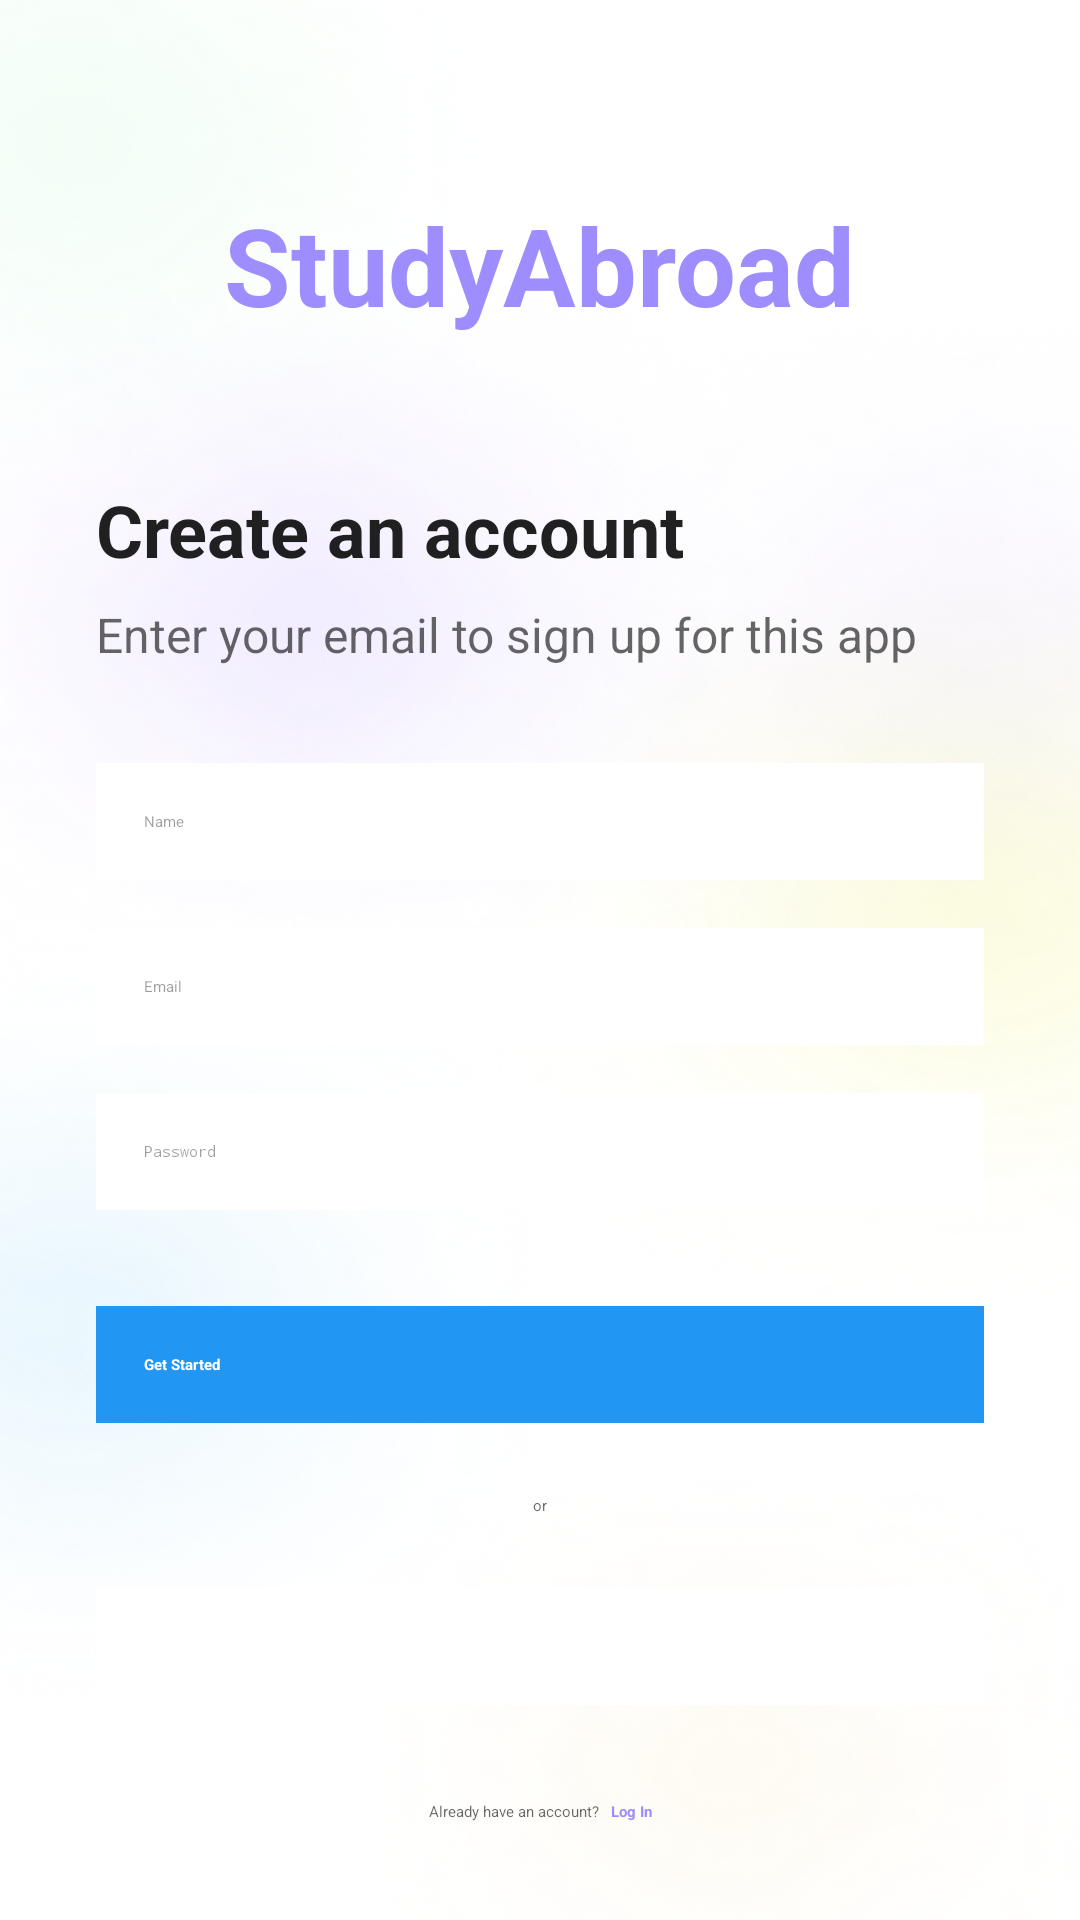

Layout XML and referenced resources for this Android screen:
<!-- AndroidManifest.xml: application theme Theme.StudyAbroad -->
<!-- res/layout/activity_register.xml -->
<?xml version="1.0" encoding="utf-8"?>
<ScrollView xmlns:android="http://schemas.android.com/apk/res/android"
    xmlns:app="http://schemas.android.com/apk/res-auto"
    xmlns:tools="http://schemas.android.com/tools"
    android:layout_width="match_parent"
    android:layout_height="match_parent"
    android:fillViewport="true"
    android:background="@drawable/background"
    tools:context=".ui.auth.RegisterActivity">

    <androidx.constraintlayout.widget.ConstraintLayout
        android:layout_width="match_parent"
        android:layout_height="wrap_content"
        android:padding="32dp">

        <TextView
            android:id="@+id/textViewAppName"
            android:layout_width="wrap_content"
            android:layout_height="wrap_content"
            android:layout_marginTop="32dp"
            android:text="@string/app_name"
            android:textColor="@color/purple_light"
            android:textSize="36sp"
            android:textStyle="bold"
            app:layout_constraintEnd_toEndOf="parent"
            app:layout_constraintStart_toStartOf="parent"
            app:layout_constraintTop_toTopOf="parent" />

        <TextView
            android:id="@+id/textViewCreateAccount"
            android:layout_width="wrap_content"
            android:layout_height="wrap_content"
            android:layout_marginTop="48dp"
            android:text="@string/create_account"
            android:textColor="@color/text_primary"
            android:textSize="24sp"
            android:textStyle="bold"
            app:layout_constraintStart_toStartOf="parent"
            app:layout_constraintTop_toBottomOf="@+id/textViewAppName" />

        <TextView
            android:id="@+id/textViewRegisterDesc"
            android:layout_width="0dp"
            android:layout_height="wrap_content"
            android:layout_marginTop="8dp"
            android:text="@string/enter_email_signup"
            android:textColor="@color/text_secondary"
            android:textSize="16sp"
            app:layout_constraintEnd_toEndOf="parent"
            app:layout_constraintStart_toStartOf="parent"
            app:layout_constraintTop_toBottomOf="@+id/textViewCreateAccount" />

        <EditText
            android:id="@+id/editTextName"
            android:layout_width="0dp"
            android:layout_height="wrap_content"
            android:layout_marginTop="32dp"
            android:background="@android:color/white"
            android:hint="@string/name"
            android:inputType="textPersonName"
            android:padding="16dp"
            android:textColor="@color/text_primary"
            android:textColorHint="@color/text_hint"
            app:layout_constraintEnd_toEndOf="parent"
            app:layout_constraintStart_toStartOf="parent"
            app:layout_constraintTop_toBottomOf="@+id/textViewRegisterDesc" />

        <EditText
            android:id="@+id/editTextEmail"
            android:layout_width="0dp"
            android:layout_height="wrap_content"
            android:layout_marginTop="16dp"
            android:background="@android:color/white"
            android:hint="@string/email"
            android:inputType="textEmailAddress"
            android:padding="16dp"
            android:textColor="@color/text_primary"
            android:textColorHint="@color/text_hint"
            app:layout_constraintEnd_toEndOf="parent"
            app:layout_constraintStart_toStartOf="parent"
            app:layout_constraintTop_toBottomOf="@+id/editTextName" />

        <EditText
            android:id="@+id/editTextPassword"
            android:layout_width="0dp"
            android:layout_height="wrap_content"
            android:layout_marginTop="16dp"
            android:background="@android:color/white"
            android:hint="@string/password"
            android:inputType="textPassword"
            android:padding="16dp"
            android:textColor="@color/text_primary"
            android:textColorHint="@color/text_hint"
            app:layout_constraintEnd_toEndOf="parent"
            app:layout_constraintStart_toStartOf="parent"
            app:layout_constraintTop_toBottomOf="@+id/editTextEmail" />

        <Button
            android:id="@+id/buttonRegister"
            android:layout_width="0dp"
            android:layout_height="wrap_content"
            android:layout_marginTop="32dp"
            android:background="@color/colorPrimary"
            android:padding="16dp"
            android:text="@string/get_started"
            android:textColor="@android:color/white"
            android:textStyle="bold"
            app:layout_constraintEnd_toEndOf="parent"
            app:layout_constraintStart_toStartOf="parent"
            app:layout_constraintTop_toBottomOf="@+id/editTextPassword" />

        <TextView
            android:id="@+id/textViewOr"
            android:layout_width="wrap_content"
            android:layout_height="wrap_content"
            android:layout_marginTop="24dp"
            android:text="@string/or"
            android:textColor="@color/text_secondary"
            app:layout_constraintEnd_toEndOf="parent"
            app:layout_constraintStart_toStartOf="parent"
            app:layout_constraintTop_toBottomOf="@+id/buttonRegister" />

        <Button
            android:id="@+id/buttonRegisterWithGoogle"
            android:layout_width="0dp"
            android:layout_height="wrap_content"
            android:layout_marginTop="24dp"
            android:background="@android:color/white"
            android:drawableStart="@drawable/ic_google"
            android:drawablePadding="8dp"
            android:padding="16dp"
            android:text="@string/continue_with_google"
            android:textColor="@color/white"
            app:layout_constraintEnd_toEndOf="parent"
            app:layout_constraintStart_toStartOf="parent"
            app:layout_constraintTop_toBottomOf="@+id/textViewOr" />

        <TextView
            android:id="@+id/textViewAlreadyHaveAccount"
            android:layout_width="wrap_content"
            android:layout_height="wrap_content"
            android:layout_marginTop="32dp"
            android:text="@string/already_have_account"
            android:textColor="@color/text_secondary"
            app:layout_constraintEnd_toStartOf="@+id/textViewLogin"
            app:layout_constraintHorizontal_chainStyle="packed"
            app:layout_constraintStart_toStartOf="parent"
            app:layout_constraintTop_toBottomOf="@+id/buttonRegisterWithGoogle" />

        <TextView
            android:id="@+id/textViewLogin"
            android:layout_width="wrap_content"
            android:layout_height="wrap_content"
            android:layout_marginStart="4dp"
            android:text="@string/login"
            android:textColor="@color/purple_light"
            android:textStyle="bold"
            app:layout_constraintBaseline_toBaselineOf="@+id/textViewAlreadyHaveAccount"
            app:layout_constraintEnd_toEndOf="parent"
            app:layout_constraintStart_toEndOf="@+id/textViewAlreadyHaveAccount" />

        <TextView
            android:id="@+id/textViewTerms"
            android:layout_width="0dp"
            android:layout_height="wrap_content"
            android:layout_marginTop="32dp"
            android:gravity="center"
            android:text="@string/terms_agreement"
            android:textColor="@color/text_secondary"
            android:textSize="12sp"
            app:layout_constraintBottom_toBottomOf="parent"
            app:layout_constraintEnd_toEndOf="parent"
            app:layout_constraintStart_toStartOf="parent"
            app:layout_constraintTop_toBottomOf="@+id/textViewAlreadyHaveAccount"
            app:layout_constraintVertical_bias="1.0" />

    </androidx.constraintlayout.widget.ConstraintLayout>
</ScrollView>
<!-- resources referenced by this layout -->
<resources>
  <color name="colorPrimary">#2196F3</color>
  <color name="purple_light">#9E8DFF</color>
  <color name="text_hint">#61000000</color>
  <color name="text_primary">#DE000000</color>
  <color name="text_secondary">#99000000</color>
  <color name="white">#FFFFFFFF</color>
  <!-- drawable background: png bitmap (drawable, 426056 bytes) -->
  <string name="already_have_account">Already have an account?</string>
  <string name="app_name">StudyAbroad</string>
  <string name="continue_with_google">Continue with Google</string>
  <string name="create_account">Create an account</string>
  <string name="email">Email</string>
  <string name="enter_email_signup">Enter your email to sign up for this app</string>
  <string name="get_started">Get Started</string>
  <string name="login">Log In</string>
  <string name="name">Name</string>
  <string name="or">or</string>
  <string name="password">Password</string>
  <string name="terms_agreement">By creating an account, you agree to our Terms of Service and Privacy Policy</string>
</resources>
